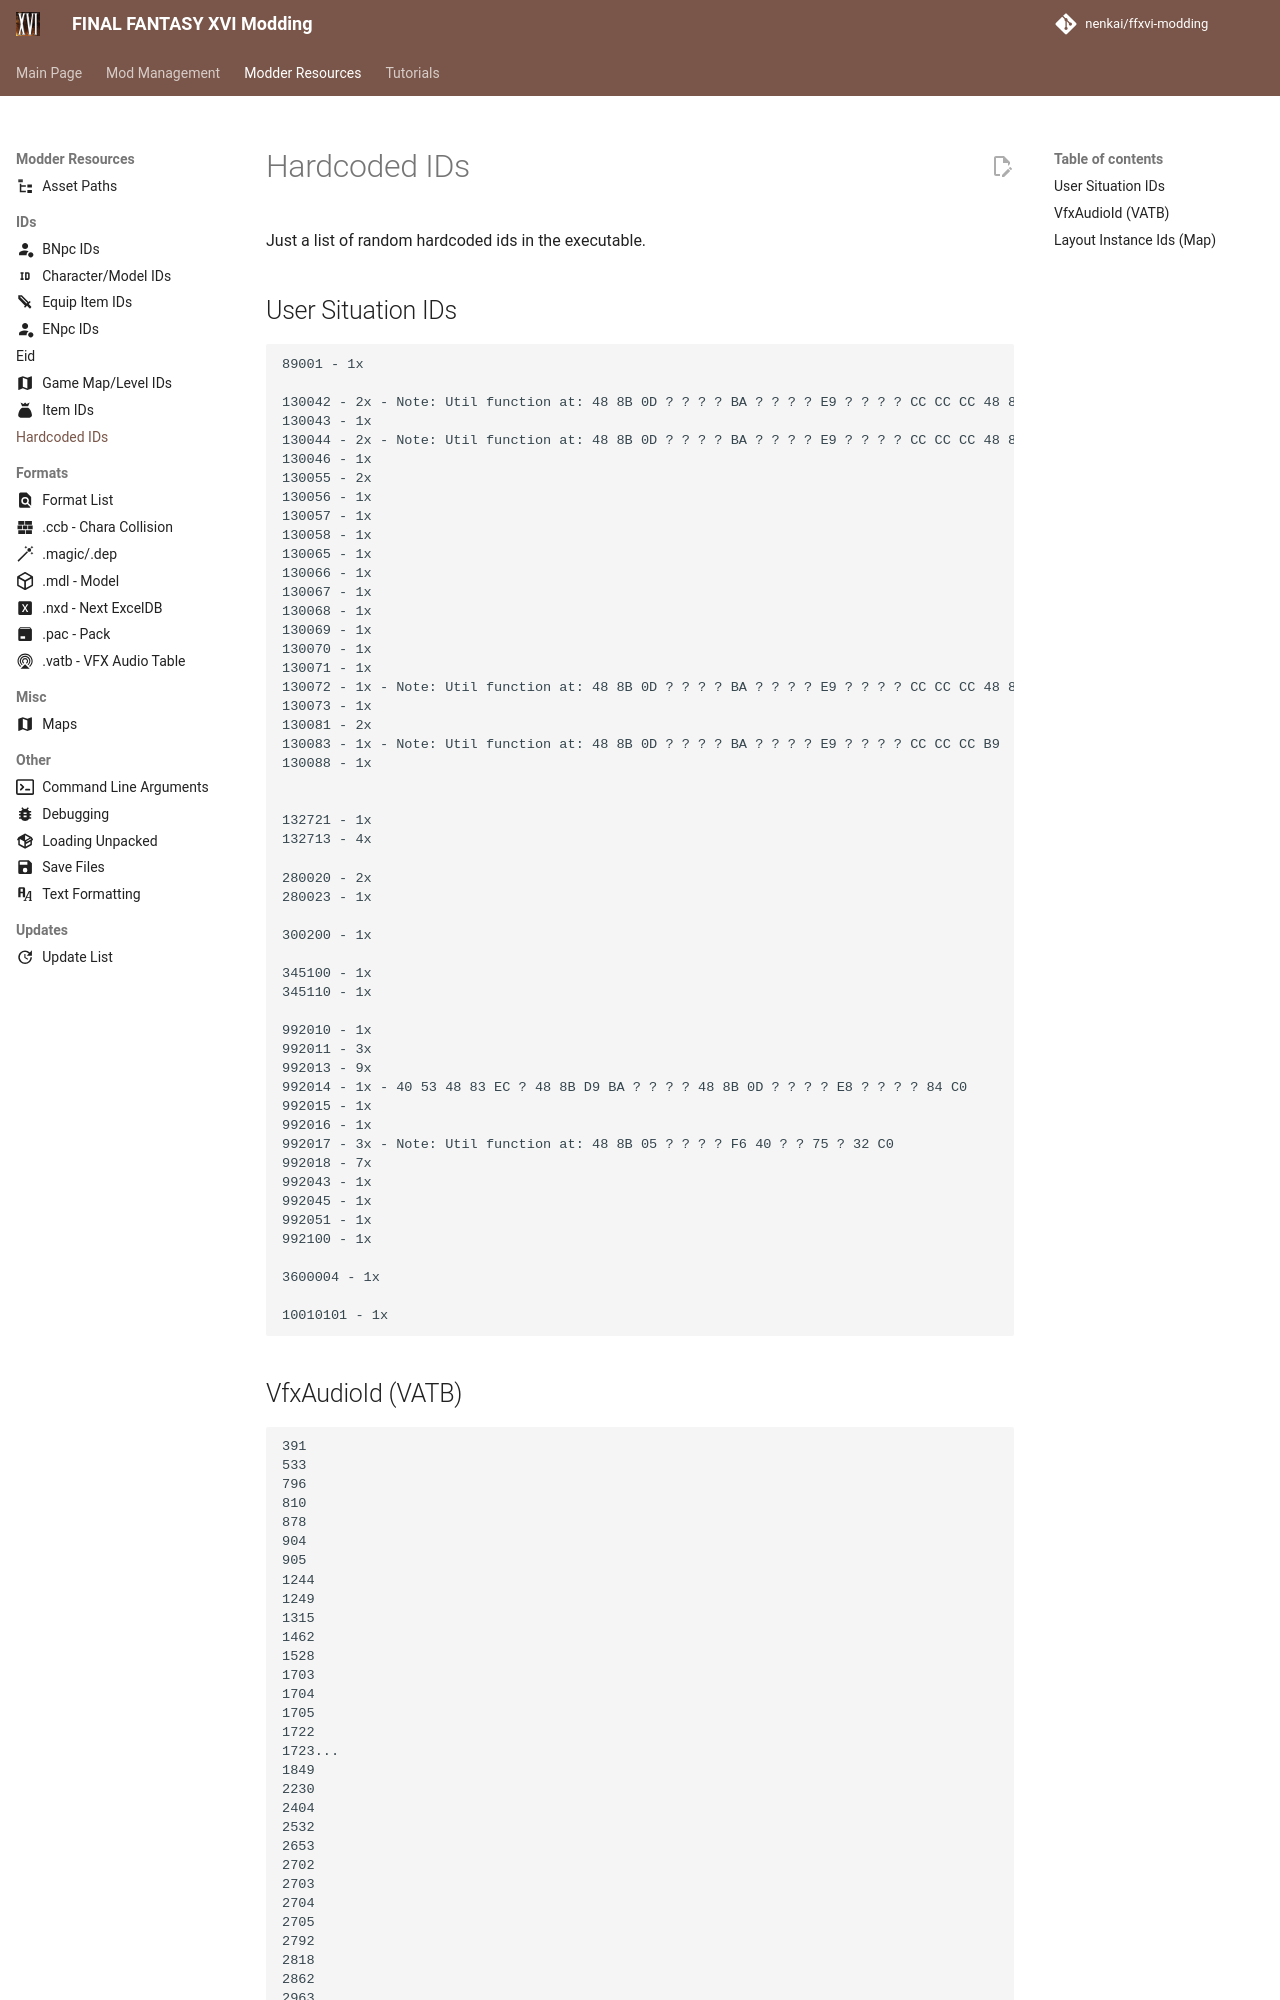

repository: Nenkai/ffxvi-modding · page: resources/ids/hardcoded_ids/index.html · generator: mkdocs

# Hardcoded IDs

Just a list of random hardcoded ids in the executable.

## User Situation IDs

```
89001 - 1x

130042 - 2x - Note: Util function at: 48 8B 0D ? ? ? ? BA ? ? ? ? E9 ? ? ? ? CC CC CC 48 8B C4
130043 - 1x
130044 - 2x - Note: Util function at: 48 8B 0D ? ? ? ? BA ? ? ? ? E9 ? ? ? ? CC CC CC 48 8B 0D ? ? ? ? BA ? ? ? ? E9 ? ? ? ? CC CC CC B9
130046 - 1x
130055 - 2x
130056 - 1x
130057 - 1x
130058 - 1x
130065 - 1x
130066 - 1x
130067 - 1x
130068 - 1x
130069 - 1x
130070 - 1x
130071 - 1x
130072 - 1x - Note: Util function at: 48 8B 0D ? ? ? ? BA ? ? ? ? E9 ? ? ? ? CC CC CC 48 8B 0D ? ? ? ? BA ? ? ? ? E9 ? ? ? ? CC CC CC 48 8B 0D
130073 - 1x
130081 - 2x
130083 - 1x - Note: Util function at: 48 8B 0D ? ? ? ? BA ? ? ? ? E9 ? ? ? ? CC CC CC B9
130088 - 1x


132721 - 1x
132713 - 4x

280020 - 2x
280023 - 1x

300200 - 1x

345100 - 1x
345110 - 1x
